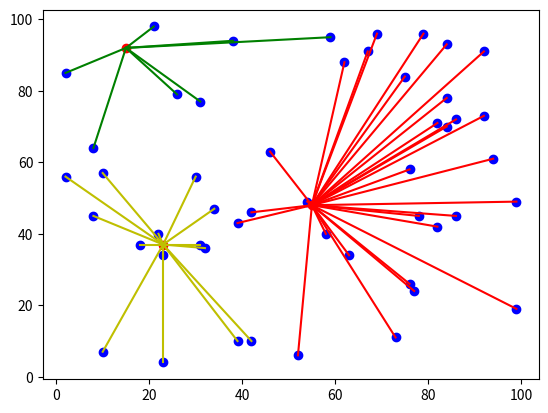

Recreate this plot in Python.
# ch18_4.py
import numpy as np
import matplotlib.pyplot as plt

def length(x1, y1, x2, y2):
    ''' 計算2點之間的距離 '''
    return int(((x1-x2)**2 + (y1-y2)**2)**0.5)

def clustering(x, y, cx, cy):
    ''' 對元素執行分群 '''
    clusters = []
    for i in range(cluster_number):                 # 建立群集
        clusters.append([])                              
    for i in range(seeds):                          # 為每個點找群集
        distance = INF                              # 設定最初距離
        for j in range(cluster_number):             # 計算每個點與群集中心的距離    
            dist = length(x[i], y[i], cx[j], cy[j])
            if dist < distance:
                distance = dist
                cluster_index = j                   # 分群的索引
        clusters[cluster_index].append([x[i], y[i]])    # 此點加入此索引的群集
    return clusters

def kmeans(x, y, cx, cy):
    ''' 建立群集和繪製各群集點和線條'''
    clusters = clustering(x, y, cx, cy) 
    plt.scatter(x, y, color='b')                        # 繪製元素點
    plt.scatter(cx, cy, color='r')                      # 用紅色繪群集中心

    c = ['r', 'g', 'y']                                 # 群集的線條顏色
    for index, node in enumerate(clusters):             # 為每個群集中心建立線條
        linex = []                                      # 線條的 x 座標
        liney = []                                      # 線條的 y 座標
        for n in node:
            linex.append([n[0], cx[index]])             # 建立線條x座標串列
            liney.append([n[1], cy[index]])             # 建立線條y座標串列
        color_c = c[index]                              # 選擇顏色
        for i in range(len(linex)):
            plt.plot(linex[i], liney[i], color=color_c) # 為第i群集繪線條
    plt.show()
    
# 群集中心, 元素的數量, 數據最大範圍
INF = 999                                               # 假設最大距離
cluster_number = 3                                      # 群集中心數量
seeds = 50                                              # 元素數量
limits = 100                                            # 值在(100, 100)內
# 使用隨機數建立seeds數量的種子元素
x = np.random.randint(0, limits, seeds)
y = np.random.randint(0, limits, seeds)
# 使用隨機數建立cluster_number數量的群集中心
cluster_x = np.random.randint(0, limits, cluster_number)
cluster_y = np.random.randint(0, limits, cluster_number)

kmeans(x, y, cluster_x, cluster_y)






